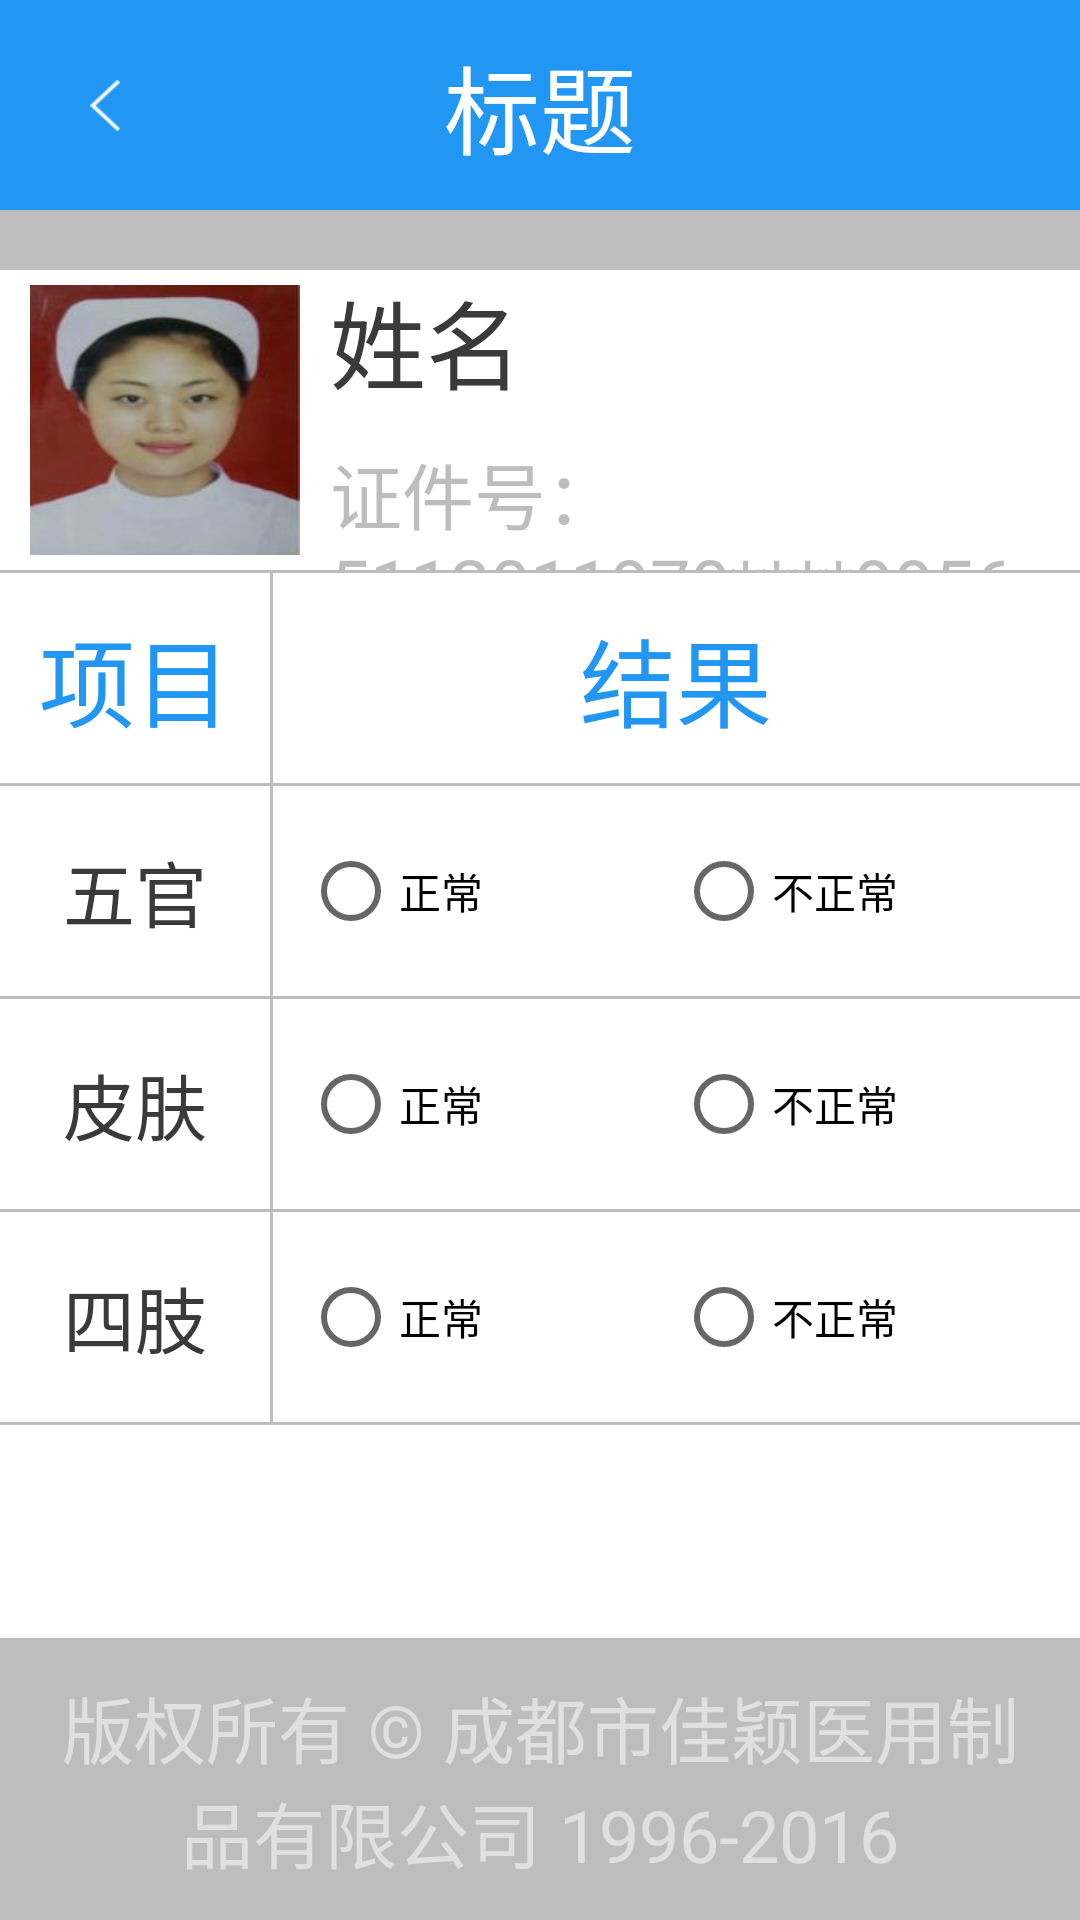

Write the Android layout XML for this screen, with the resource values it uses.
<!-- AndroidManifest.xml: activity theme AppTheme.NoActionBar -->
<!-- res/layout/activity_physical_exam_check.xml -->
<?xml version="1.0" encoding="utf-8"?>
<LinearLayout xmlns:android="http://schemas.android.com/apk/res/android"
    xmlns:app="http://schemas.android.com/apk/res-auto"
    xmlns:tools="http://schemas.android.com/tools"
    android:layout_width="match_parent"
    android:layout_height="match_parent"
    android:background="@color/global_bg"
    android:orientation="vertical"
    tools:context=".activity.physicalexamination.PhysicalExamCheckActivity">

    <include layout="@layout/comm_app_title" />

    <LinearLayout
        android:layout_width="match_parent"
        android:layout_height="100dp"
        android:layout_marginTop="20dp"
        android:background="@color/white"
        android:orientation="horizontal">


        <ImageView
            android:id="@+id/head_image"
            android:layout_width="@dimen/head_size"
            android:layout_height="@dimen/head_size"
            android:layout_gravity="center_vertical"
            android:layout_margin="@dimen/btn_padding"
            android:scaleType="fitXY"
            android:src="@mipmap/ic_norse" />

        <LinearLayout
            android:layout_width="wrap_content"
            android:layout_height="wrap_content"
            android:layout_gravity="center_vertical"
            android:orientation="vertical">

            <TextView
                android:id="@+id/name_txt"
                style="@style/txt_black_style"
                android:text="姓名" />

            <TextView
                android:id="@+id/id_txt"
                style="@style/txt_grey_small_style"
                android:layout_marginTop="@dimen/btn_padding"
                android:text="证件号：5112011970****9956" />

        </LinearLayout>
    </LinearLayout>

    <TextView
        android:layout_width="match_parent"
        android:layout_height="wrap_content"
        android:gravity="center"
        android:padding="@dimen/btn_padding"
        android:text="询问健康状况记录"
        android:textSize="@dimen/text_size_midle"
        android:textStyle="bold"
        android:visibility="gone" />

    <ScrollView
        android:layout_width="match_parent"
        android:layout_height="0dp"
        android:layout_weight="1"
        android:background="@color/white">

        <LinearLayout
            android:layout_width="match_parent"
            android:layout_height="match_parent"
            android:orientation="vertical">
            <View style="@style/line_grey_style" />
            <LinearLayout
                android:layout_width="match_parent"
                android:layout_height="@dimen/comm_title_height"
                android:orientation="horizontal">

                <TextView
                    style="@style/txt_black_small_style"
                    android:layout_width="@dimen/check_txt_width"
                    android:layout_height="@dimen/comm_title_height"
                    android:gravity="center"
                    android:textSize="@dimen/text_size_midle"
                    android:textColor="@color/main_color"
                    android:text="项目" />

                <View
                    android:layout_width="1dp"
                    android:layout_height="match_parent"
                    android:background="@color/global_bg" />

                <TextView
                    android:layout_width="0dp"
                    android:layout_height="@dimen/comm_title_height"
                    android:gravity="center"
                    android:textSize="@dimen/text_size_midle"
                    android:layout_weight="1"
                    android:textColor="@color/main_color"
                    android:text="结果" />
            </LinearLayout>

            <View style="@style/line_grey_style" />

            <LinearLayout
                android:layout_width="match_parent"
                android:layout_height="@dimen/comm_title_height"
                android:orientation="horizontal">

                <TextView
                    style="@style/txt_black_small_style"
                    android:layout_width="@dimen/check_txt_width"
                    android:layout_height="@dimen/comm_title_height"
                    android:gravity="center"
                    android:text="五官" />

                <View
                    android:layout_width="1dp"
                    android:layout_height="match_parent"
                    android:background="@color/global_bg" />

                <RadioGroup
                    android:layout_width="0dp"
                    android:layout_height="wrap_content"
                    android:layout_gravity="center"
                    android:layout_margin="@dimen/btn_padding"
                    android:layout_weight="1"
                    android:orientation="horizontal">

                    <RadioButton

                        android:layout_width="0dp"
                        android:layout_height="wrap_content"
                        android:layout_weight="1"
                        android:text="正常" />

                    <RadioButton
                        android:layout_width="0dp"
                        android:layout_height="wrap_content"
                        android:layout_weight="1"
                        android:text="不正常" />
                </RadioGroup>
            </LinearLayout>

            <View style="@style/line_grey_style" />

            <LinearLayout
                android:layout_width="match_parent"
                android:layout_height="@dimen/comm_title_height"
                android:orientation="horizontal">

                <TextView
                    style="@style/txt_black_small_style"
                    android:layout_width="@dimen/check_txt_width"
                    android:layout_height="@dimen/comm_title_height"
                    android:gravity="center"
                    android:text="皮肤" />

                <View
                    android:layout_width="1dp"
                    android:layout_height="match_parent"
                    android:background="@color/global_bg" />

                <RadioGroup
                    android:layout_width="0dp"
                    android:layout_height="wrap_content"
                    android:layout_gravity="center"
                    android:layout_margin="@dimen/btn_padding"
                    android:layout_weight="1"
                    android:orientation="horizontal">

                    <RadioButton

                        android:layout_width="0dp"
                        android:layout_height="wrap_content"
                        android:layout_weight="1"
                        android:text="正常" />

                    <RadioButton
                        android:layout_width="0dp"
                        android:layout_height="wrap_content"
                        android:layout_weight="1"
                        android:text="不正常" />
                </RadioGroup>
            </LinearLayout>

            <View style="@style/line_grey_style" />

            <LinearLayout
                android:layout_width="match_parent"
                android:layout_height="@dimen/comm_title_height"
                android:orientation="horizontal">

                <TextView
                    style="@style/txt_black_small_style"
                    android:layout_width="@dimen/check_txt_width"
                    android:layout_height="@dimen/comm_title_height"
                    android:gravity="center"
                    android:text="四肢" />

                <View
                    android:layout_width="1dp"
                    android:layout_height="match_parent"
                    android:background="@color/global_bg" />

                <RadioGroup
                    android:layout_width="0dp"
                    android:layout_height="wrap_content"
                    android:layout_gravity="center"
                    android:layout_margin="@dimen/btn_padding"
                    android:layout_weight="1"
                    android:orientation="horizontal">

                    <RadioButton

                        android:layout_width="0dp"
                        android:layout_height="wrap_content"
                        android:layout_weight="1"
                        android:text="正常" />

                    <RadioButton
                        android:layout_width="0dp"
                        android:layout_height="wrap_content"
                        android:layout_weight="1"
                        android:text="不正常" />
                </RadioGroup>
            </LinearLayout>

            <View style="@style/line_grey_style" />
        </LinearLayout>
    </ScrollView>

    <include layout="@layout/copyright_view" />
</LinearLayout>
<!-- res/layout/comm_app_title.xml (included above) -->
<?xml version="1.0" encoding="utf-8"?>
<RelativeLayout xmlns:android="http://schemas.android.com/apk/res/android"
    android:layout_width="match_parent"
    android:layout_height="@dimen/comm_title_height"
    android:background="@color/main_color" >

    <ImageView
        android:id="@+id/back_img"
        android:layout_width="@dimen/comm_title_height"
        android:layout_height="@dimen/comm_title_height"
        android:layout_centerVertical="true"
        android:scaleType="center"
        android:src="@mipmap/jiantou_press" />

    <TextView
        android:id="@+id/title_text"
        android:layout_width="wrap_content"
        android:layout_height="wrap_content"
        android:layout_centerInParent="true"
        android:text="标题"
        android:textColor="@color/white"
        android:textSize="@dimen/text_size_midle" />

</RelativeLayout>
<!-- res/layout/copyright_view.xml (included above) -->
<?xml version="1.0" encoding="utf-8"?>
<LinearLayout xmlns:android="http://schemas.android.com/apk/res/android"
    android:layout_width="match_parent"
    android:layout_height="wrap_content"
    android:orientation="horizontal">

    <TextView
        style="@style/txt_white_small_style"
        android:gravity="center_horizontal"
        android:layout_width="match_parent"
        android:layout_margin="12dp"
        android:textColor="@color/copyrightwhite"
        android:text="版权所有 © 成都市佳颖医用制品有限公司 1996-2016" />
</LinearLayout>
<!-- resources referenced by this layout -->
<resources>
  <color name="copyrightwhite">#e0e0e0</color>
  <color name="global_bg">#bdbdbd</color>
  <color name="main_color">#2196F3</color>
  <color name="white">#FFFFFF</color>
  <dimen name="btn_padding">10dp</dimen>
  <dimen name="check_txt_width">90dp</dimen>
  <dimen name="comm_title_height">70dp</dimen>
  <dimen name="head_size">90dp</dimen>
  <dimen name="text_size_midle">32dp</dimen>
  <!-- mipmap ic_norse: png bitmap (mipmap-xhdpi, 55638 bytes) -->
  <!-- mipmap jiantou_press: png bitmap (mipmap-xhdpi, 823139 bytes) -->
  <style name="line_grey_style">
          <item name="android:layout_width">match_parent</item>
          <item name="android:layout_height">1dp</item>
          <item name="android:background">@color/global_bg</item>
      </style>
  <style name="txt_black_small_style">
          <item name="android:layout_width">wrap_content</item>
          <item name="android:layout_height">wrap_content</item>
          <item name="android:textColor">@color/txt_black</item>
          <item name="android:textSize">@dimen/text_size_small</item>
      </style>
  <style name="txt_black_style">
          <item name="android:layout_width">wrap_content</item>
          <item name="android:layout_height">wrap_content</item>
          <item name="android:textColor">@color/txt_black</item>
          <item name="android:textSize">@dimen/text_size_midle</item>
      </style>
  <style name="txt_grey_small_style">
          <item name="android:layout_width">wrap_content</item>
          <item name="android:layout_height">wrap_content</item>
          <item name="android:textColor">@color/txt_grey</item>
          <item name="android:textSize">@dimen/text_size_small</item>
      </style>
  <style name="txt_white_small_style">
          <item name="android:layout_width">wrap_content</item>
          <item name="android:layout_height">wrap_content</item>
          <item name="android:textColor">@color/white</item>
          <item name="android:textSize">@dimen/text_size_small</item>
      </style>
  <style name="AppTheme.NoActionBar">
          <item name="windowActionBar">false</item>
          <item name="windowNoTitle">true</item>
      </style>
  <color name="txt_black">#3A3A3A</color>
  <dimen name="text_size_small">24dp</dimen>
  <color name="txt_grey">#BDBDBD</color>
</resources>
